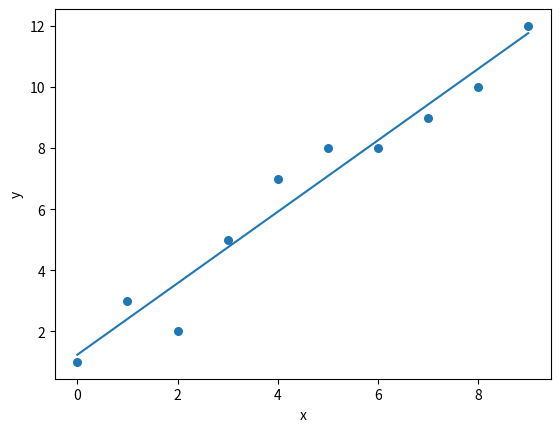

Recreate this plot in Python.

import numpy as np
import matplotlib.pyplot as plt

def estimate_coef(x, y):
    n = np.size(x)
    m_x, m_y = np.mean(x), np.mean(y)

    SS_xy = np.sum(y * x) - n * m_y * m_x
    SS_xx = np.sum(x * x) - n * m_x * m_x

    b_1 = SS_xy / SS_xx
    b_0 = m_y - b_1 * m_x

    return (b_0, b_1)

def plot_regression_line(x, y, b):
    plt.scatter(x, y, marker="o", s=30)
    y_pred = b[0] + b[1] * x
    plt.plot(x, y_pred)
    plt.xlabel('x')
    plt.ylabel('y')
    plt.show()

x = np.array([0,1,2,3,4,5,6,7,8,9])
y = np.array([1,3,2,5,7,8,8,9,10,12])

b = estimate_coef(x, y)

print("Estimated coefficients:")
print("b0 =", b[0])
print("b1 =", b[1])

plot_regression_line(x, y, b)
